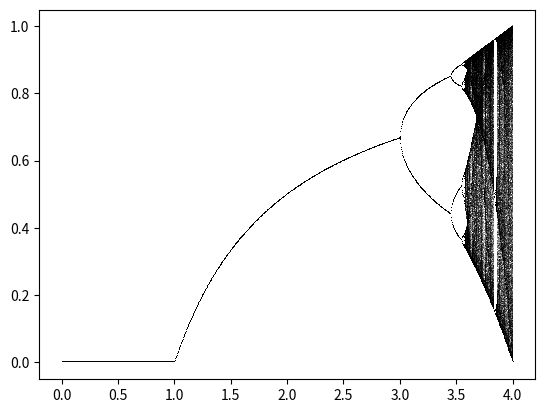

Here is the Python script that generated this plot:
import numpy as np
import matplotlib.pyplot as plt


def generate_values(start: float, num: int):
    a_values = np.linspace(start, 4.0, num)
    values = []

    for a in a_values:
        x = 0.5

        for i in range(1000):
            x = a * x * (1 - x)

        for n in range(1000):
            x = a * x * (1 - x)
            values.append((a, x))

    return values


def draw_plot(values):
    x, y = zip(*values)
    plt.plot(x, y, ',k', alpha=.25)
    plt.show()


if __name__ == '__main__':
    draw_plot(generate_values(0, 1000))